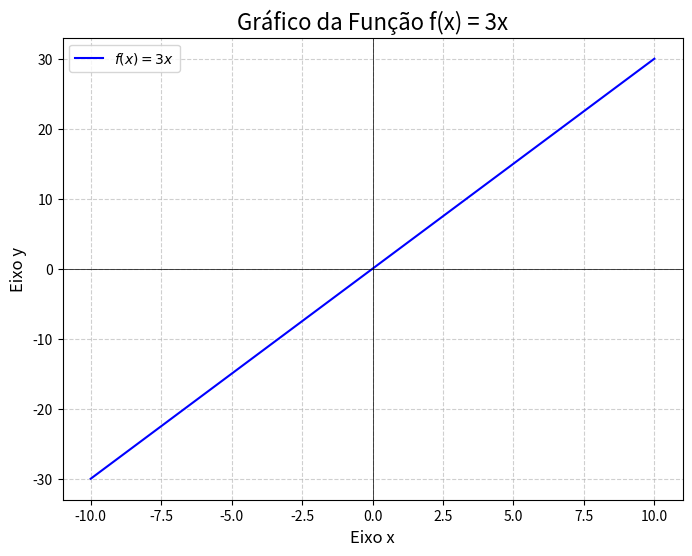

This chart was generated by the following Python code:
import numpy as np
import matplotlib.pyplot as plt

# 1. Definir a função
def f(x):
  """
  Esta função retorna o valor de 3x.
  """
  return 3 * x

# 2. Gerar valores para o eixo x
# Criamos um intervalo de valores de -10 a 10 com 100 pontos para ter um gráfico suave.
x = np.linspace(-10, 10, 100)

# 3. Calcular os valores correspondentes para o eixo y
y = f(x)

# 4. Criar o gráfico
plt.figure(figsize=(8, 6))  # Define o tamanho da figura
plt.plot(x, y, label=r'$f(x) = 3x$', color='blue')  # Plota a linha, define a legenda e a cor

# 5. Personalizar o gráfico
plt.title('Gráfico da Função f(x) = 3x', fontsize=16)  # Título do gráfico
plt.xlabel('Eixo x', fontsize=12)  # Rótulo do eixo x
plt.ylabel('Eixo y', fontsize=12)  # Rótulo do eixo y
plt.grid(True, linestyle='--', alpha=0.6)  # Adiciona uma grade
plt.axhline(0, color='black', linewidth=0.5)  # Adiciona uma linha horizontal em y=0
plt.axvline(0, color='black', linewidth=0.5)  # Adiciona uma linha vertical em x=0
plt.legend()  # Mostra a legenda

# 6. Exibir o gráfico
plt.show()